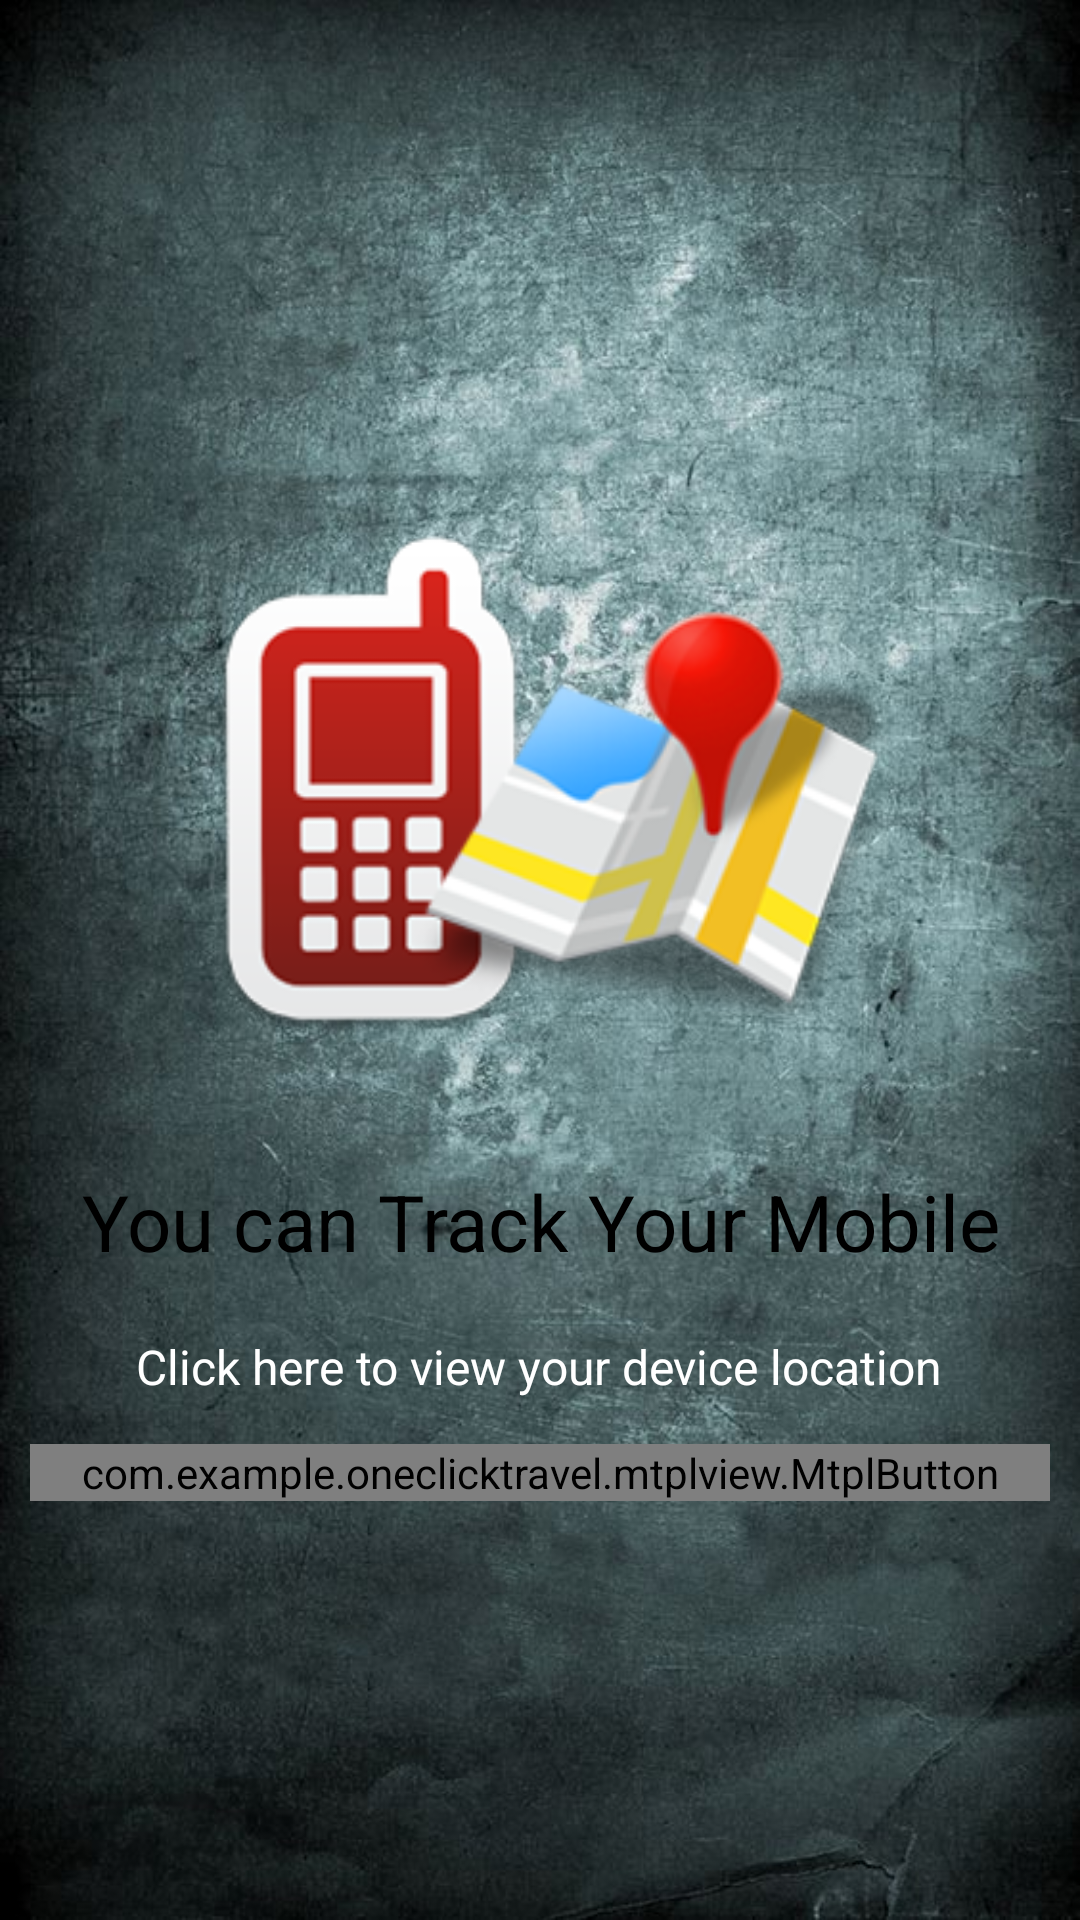

Write the Android layout XML for this screen, with the resource values it uses.
<!-- AndroidManifest.xml: application theme AppTheme -->
<!-- res/layout/fragment_home.xml -->
<?xml version="1.0" encoding="utf-8"?>
<FrameLayout xmlns:android="http://schemas.android.com/apk/res/android"
    xmlns:tools="http://schemas.android.com/tools"
    android:layout_width="match_parent"
    android:layout_height="match_parent"
    tools:context=".Fragments.HomeFragment">

    <LinearLayout
        android:layout_width="match_parent"
        android:layout_height="match_parent"
        android:id="@+id/activity_home_fragment"
        android:orientation="vertical">

        <LinearLayout
            android:layout_width="fill_parent"
            android:layout_height="0dp"
            android:background="@drawable/bg"
            android:layout_weight="1"
            android:gravity="center"
            android:orientation="vertical"
            android:padding="10dp"
            tools:ignore="UselessParent">


            <ImageView
                android:layout_width="250dp"
                android:layout_height="250dp"
                android:src="@drawable/app_icon"
                android:contentDescription="@string/todo" />

            <TextView
                android:layout_width="wrap_content"
                android:layout_height="wrap_content"
                android:gravity="center"
                android:text="@string/you_can_track_your_mobile"
                android:textColor="#000"
                android:textSize="26sp" />

            <TextView
                android:id="@+id/tv_open_map"
                android:layout_width="wrap_content"
                android:layout_height="wrap_content"
                android:layout_marginTop="20dp"
                android:gravity="center"
                android:text="@string/click_here_to_view_your_device_location"
                android:textColor="#ffffff"
                android:textSize="16sp" />

            <com.example.oneclicktravel.mtplview.MtplButton
                android:layout_width="match_parent"
                android:layout_height="wrap_content"
                android:id="@+id/btn_weather"
                android:text="@string/weather"
                android:layout_marginTop="@dimen/margin_15dp"
                android:textColor="#FF0000"
                android:textSize="@dimen/font_20dp"
                android:background="@drawable/signup_input"/>
        </LinearLayout>

    </LinearLayout>

</FrameLayout>
<!-- resources referenced by this layout -->
<resources>
  <dimen name="font_20dp">20sp</dimen>
  <dimen name="margin_15dp">15dp</dimen>
  <!-- drawable app_icon: png bitmap (drawable, 37830 bytes) -->
  <!-- drawable bg: jpg bitmap (drawable, 110096 bytes) -->
  <!-- drawable signup_input (drawable) -->
  <?xml version="1.0" encoding="utf-8"?>
  <shape xmlns:android="http://schemas.android.com/apk/res/android"
      android:shape="rectangle" android:padding="10dp">
      
      <solid android:color="@color/white" />
      <corners android:radius="4dp"/>
      <stroke android:width="3dp" android:color="#E7F5FF" />
  </shape>
  <string name="click_here_to_view_your_device_location">Click here to view your device location</string>
  <string name="todo">TODO</string>
  <string name="weather">Weather</string>
  <string name="you_can_track_your_mobile">You can Track Your Mobile</string>
  <style name="AppTheme" parent="Theme.AppCompat.Light.NoActionBar">
          
          <item name="colorPrimary">#FF3F51B5</item>
          <item name="colorPrimaryDark">#FF303F9F</item>
          <item name="colorAccent">#FFFF4081</item>
      </style>
  <color name="white">#FFFFFF</color>
</resources>
